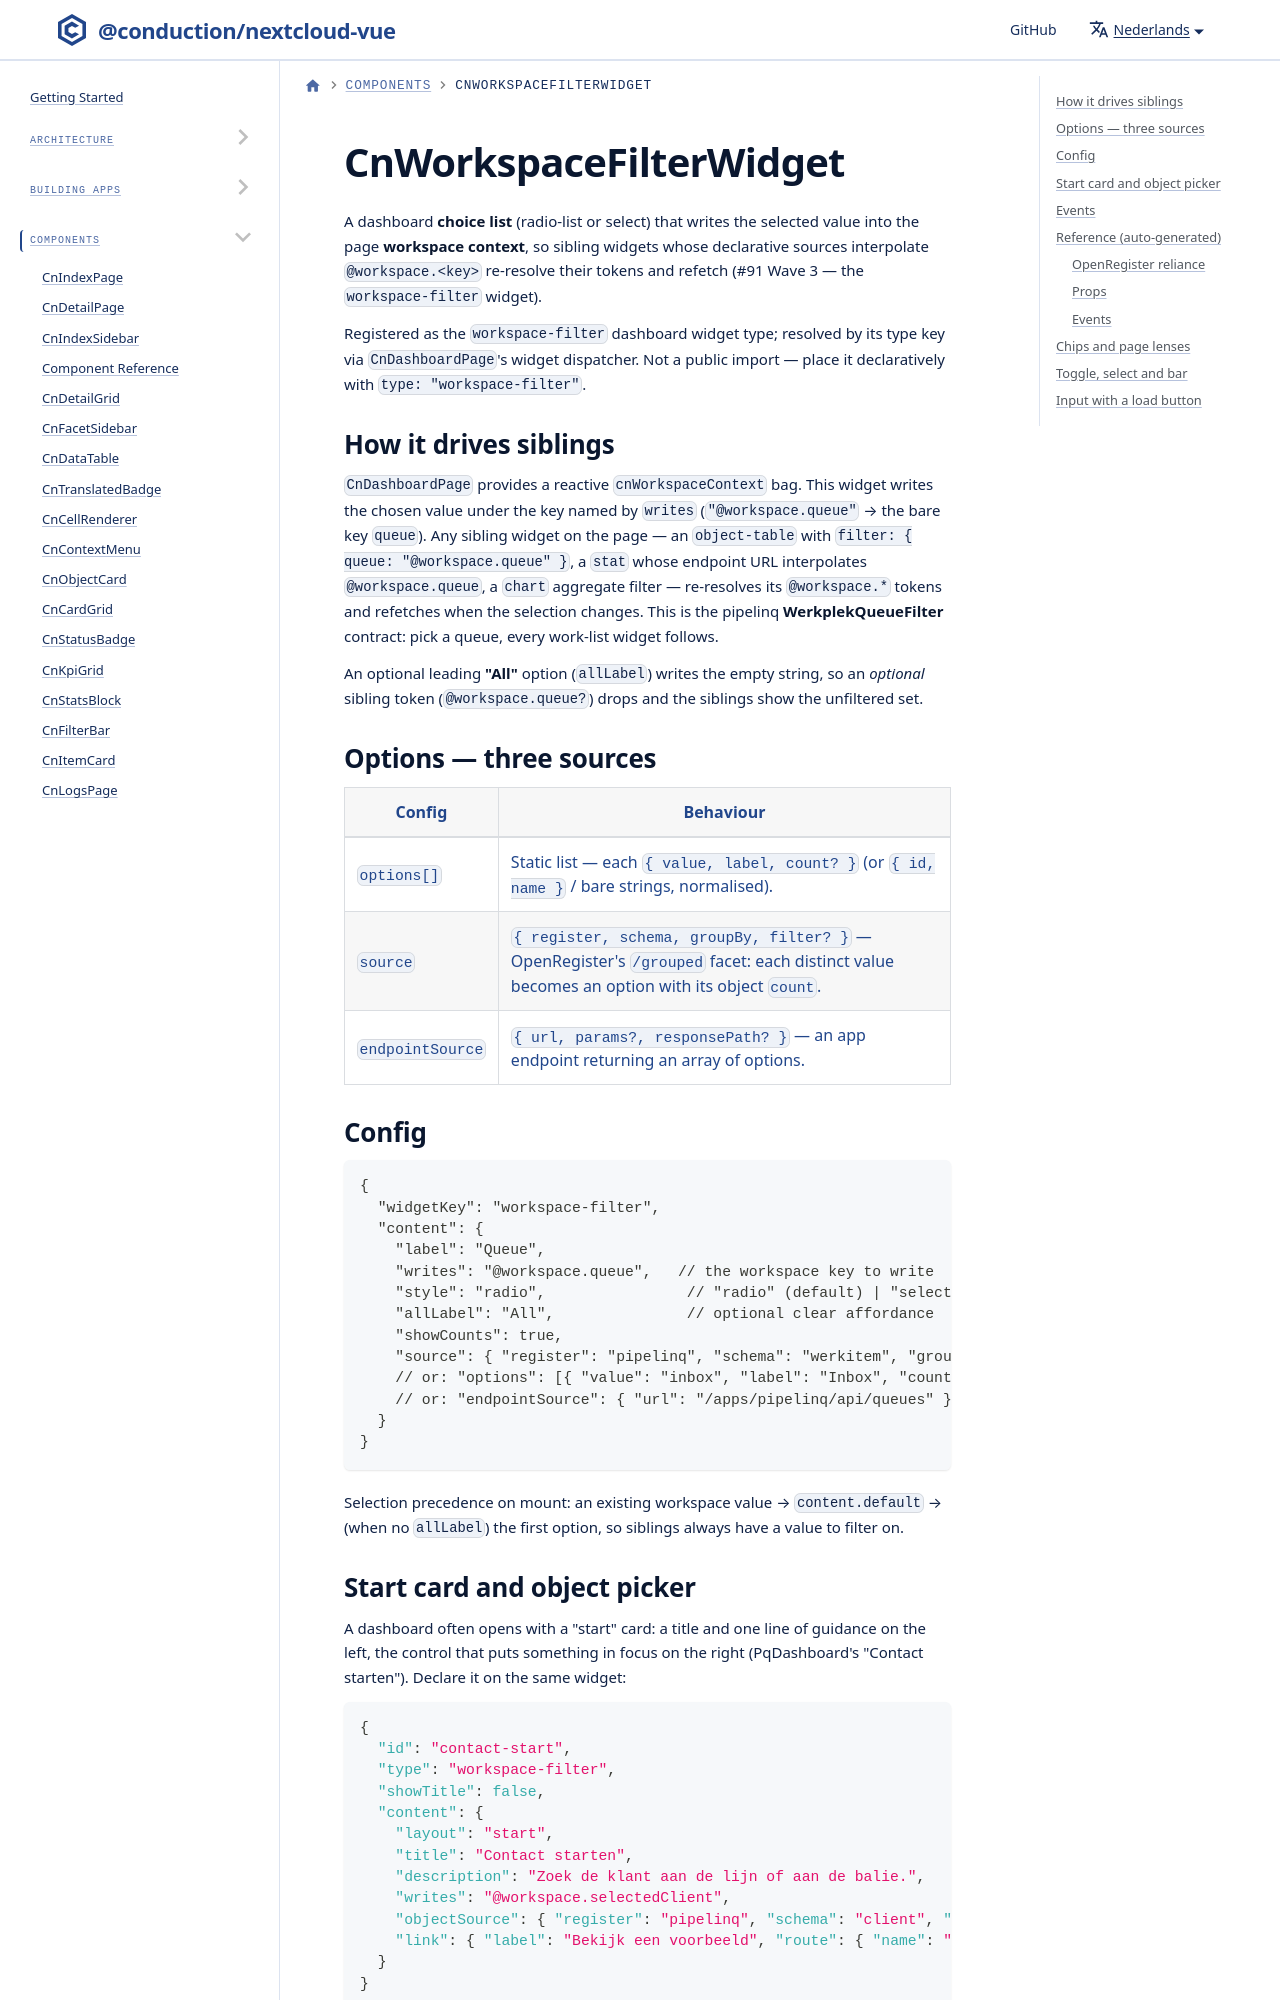

repository: ConductionNL/nextcloud-vue · page: nl/docs/components/cn-workspace-filter-widget/index.html · generator: docusaurus

# CnWorkspaceFilterWidget

A dashboard **choice list** (radio-list or select) that writes the selected
value into the page **workspace context**, so sibling widgets whose
declarative sources interpolate `@workspace.<key>` re-resolve their tokens
and refetch (#91 Wave 3 — the `workspace-filter` widget).

Registered as the `workspace-filter` dashboard widget type; resolved by its
type key via `CnDashboardPage`'s widget dispatcher. Not a public import —
place it declaratively with `type: "workspace-filter"`.
